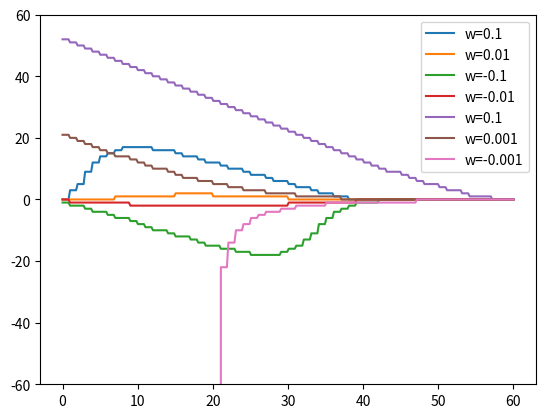

This figure's Python source:
import numpy as np
import matplotlib.pyplot as plt


def theta_der(theta, alpha, I):
    return 1 - np.cos(theta) + alpha * I * (1 + np.cos(theta))

def model(I_0, alpha, theta_0, w, t_input_dirac):
    I = I_0

    theta = theta_0
    thetas = []
    dirac_flag = True
    for t in range(2000):
        thetas.append(theta)
        I = I_0
        epsilon = -0.00001
        if dirac_flag and t_input_dirac > epsilon and t > t_input_dirac:    # The first time cross the t_input_dirac
            I += w  # Synaptic currents as Diracs
            dirac_flag = False
        delta_theta = theta_der(theta, alpha, I)
        theta_new = theta + delta_theta
        #print theta_new
        
        if theta < np.pi < theta_new:  # cross pi
            return t, thetas
            #theta = theta_new
        else:
            theta = theta_new

    return t, thetas


def test_relation_alpha_cycle(I_0, theta_0, w):     
    '''
    Try various alpha to see the cycle of (or the time interval between) the neuron spikes
    '''
    X = []
    Y = []
    for alpha in [0.001, 0.005, 0.01, 0.03, 0.05, 0.1, 0.2, 0.3, 0.4, 0.5, 0.6, 0.7, 0.8, 0.9, 1.0]:
        t_fire_wo, thetas = model(I_0, alpha, theta_0, w, -1)
        X.append(alpha)
        Y.append(t_fire_wo)

    plt.scatter(X, Y)
    plt.show()


def test_response():
    I_0 = 0.005
    theta_0 = -np.pi
    w = 0.1
    alpha = 1.0     # When alpha = 1.0, the cycle is about 40+ ms.


    #test_relation_alpha_cycle(I_0, theta_0, w)
    #return

    def pcr(I_0, theta_0, w, alpha):    # Compute Phase Response Curve
        line = []

        t_fire_wo, thetas = model(I_0, alpha, theta_0, w, -1)
        X, Y = [], []
        for t_dirac_input in np.linspace(0, 60, 300):
            #print t_dirac_input
            t_fire, thetas = model(I_0, alpha, theta_0, w, t_dirac_input)
            #plt.plot(thetas)

            Y.append(- t_fire + t_fire_wo)
            X.append(t_dirac_input)
            label=str(w)
        #print len(line)
        return X, Y, label


    # Figure 2 Left
    for w in [0.1, 0.01, -0.1, -0.01]:
        X, Y, label = pcr(I_0, theta_0, w, alpha)
        plt.plot(X, Y, label='w='+label)
    plt.legend()
    #plt.savefig('Response properties of the theta model (I_0>0).png')
    plt.show()

    # Figure 2 Right
    I_0 = -0.005
    theta_0 = np.arccos((1 + alpha * I_0) / (1 - alpha * I_0)) + 0.0001
    for w in [0.1, 0.001, -0.001]:
        X, Y, label = pcr(I_0, theta_0, w, alpha)
        plt.plot(X, Y, label='w='+label)
    plt.legend()
    plt.ylim(-60, 60)
    #plt.savefig('Response properties of the theta model (I_0<0).png')
    plt.show()




if __name__ == '__main__':
    test_response()
